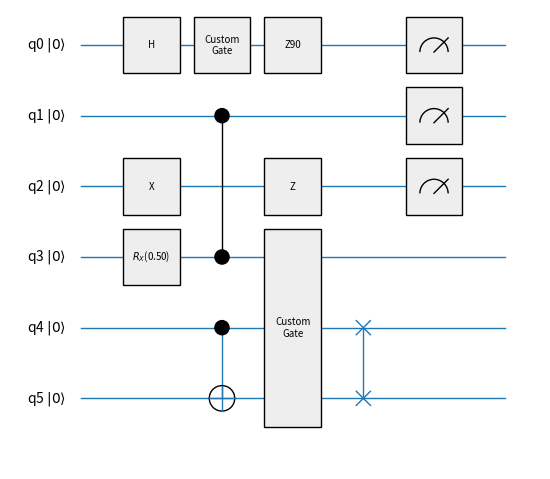

This chart was generated by the following Python code:
"""
A tiny pure‑Python helper for drawing quantum‑circuit diagrams with Matplotlib.


Quick demo
----------
```python
qc = QuantumCircuit(3)
qc.h(0)
qc.x(2, step=1)           # share column 1
qc.custom([0,2], "Foo")   # tall box spanning q0‑q2 in column 2
qc.cx(0, 1, step=3)

qc.draw(box_facecolor="#ffe680",
        wire_labels=["|0>", "|+>", "|1>"])
```
"""

from typing import List, Sequence, Tuple, Optional

import matplotlib.pyplot as plt
from matplotlib.lines import Line2D
from matplotlib.patches import Rectangle, Circle, Arc

__all__ = [
    "QuantumCircuit",
]


# ---------------------------------------------------------------------
# Helper class ----------------------------------------------------
class Gate:
    """Simple container describing a single operation."""

    def __init__(
        self,
        name: str,
        qubits: Sequence[int],
        params: Sequence[float] | None = None,
        label: str | None = None,
        step: int = 1,
    ):
        self.name = name.upper()
        self.qubits = tuple(sorted(qubits))  # keep ascending for drawers
        self.params = tuple(params) if params else ()
        self.label = label  # Optional override for the box text
        self.step = step  # Column index

    def __repr__(self):
        return (
            f"Gate({self.name}, {self.qubits}, params={self.params}, "
            f"label={self.label!r}, step={self.step})"
        )


# ---------------------------------------------------------------------
# Main circuit container ----------------------------------------------
class QuantumCircuit:
    """Extremely lightweight circuit model that can *draw* itself."""

    def __init__(self, n_qubits: int):
        if n_qubits < 1:
            raise ValueError("Circuit must contain at least one qubit.")
        self.n_qubits: int = n_qubits
        self._gates: List[Gate] = []
        self._current_step: int = 0  # Last auto‑assigned column index

    # --------------------------------------------------------------
    # Generic insertion method -------------------------------------
    def add_gate(
        self,
        name: str,
        qubits: Sequence[int] | int,
        params: Sequence[float] | None = None,
        label: str | None = None,
        *,
        step: int | None = None,
    ):
        """Append a gate to the circuit.

        Use explicit ``step`` to force a column; leave it ``None`` to place the
        gate after the current rightmost *automatic* column.
        """
        if isinstance(qubits, int):
            qubits = [qubits]
        self._validate_qubits(qubits)

        # Determine column index
        if step is None:
            self._current_step += 1
            step = self._current_step
        else:
            if step < 1:
                raise ValueError("step must be ≥ 1")
            self._current_step = max(self._current_step, step)

        self._gates.append(Gate(name, qubits, params, label, step))

    # --------------------------------------------------------------
    # Convenience wrappers -----------------------------------------
    def h(self, q: int, *, step: int | None = None):
        self.add_gate("H", q, step=step)

    def x(self, q: int, *, step: int | None = None):
        self.add_gate("X", q, step=step)

    def y(self, q: int, *, step: int | None = None):
        self.add_gate("Y", q, step=step)

    def z(self, q: int, *, step: int | None = None):
        self.add_gate("Z", q, step=step)

    def x90(self, q: int, *, step: int | None = None):
        self.add_gate("X90", q, step=step)

    def y90(self, q: int, *, step: int | None = None):
        self.add_gate("Y90", q, step=step)

    def z90(self, q: int, *, step: int | None = None):
        self.add_gate("Z90", q, step=step)

    def s(self, q: int, *, step: int | None = None):
        self.add_gate("S", q, step=step)

    def t(self, q: int, *, step: int | None = None):
        self.add_gate("T", q, step=step)

    def rx(self, q: int, theta: float, *, step: int | None = None):
        self.add_gate("$R_x$", q, [theta], step=step)

    def ry(self, q: int, theta: float, *, step: int | None = None):
        self.add_gate("$R_y$", q, [theta], step=step)

    def rz(self, q: int, theta: float, *, step: int | None = None):
        self.add_gate("$R_z$", q, [theta], step=step)

    def cx(self, control: int, target: int, *, step: int | None = None):
        self.add_gate("CNOT", [control, target], step=step)

    def cz(self, control: int, target: int, *, step: int | None = None):
        self.add_gate("CZ", [control, target], step=step)

    def swap(self, q1: int, q2: int, *, step: int | None = None):
        self.add_gate("SWAP", [q1, q2], step=step)

    def measure(self, qubits: Sequence[int] | int, *, step: int | None = None):
        self.add_gate("MEASURE", qubits, step=step)

    def custom(self, qubits: Sequence[int] | int, label: str, *, step: int | None = None):
        """Insert a *labelled* one‑ or multi‑qubit gate."""
        self.add_gate("CUSTOM", qubits, label=label, step=step)

    # --------------------------------------------------------------
    def draw(
        self,
        *,
        figsize: Tuple[int, int] | None = None,
        ax: plt.Axes | None = None,
        box_facecolor: str = "#eeeeee",
        wire_labels: Optional[Sequence[str]] = None,
    ):
        """Render the circuit with Matplotlib.

        Parameters
        ----------
        box_facecolor
            Fill colour for *all* gate boxes (default: very light grey). Use any
            Matplotlib‑compatible spec (named colour, hex, RGBA tuple …).
        wire_labels
            Optional list/tuple of per‑qubit labels shown at the far left. If
            omitted, wires are labelled ``q0``, ``q1`` …
        """
        n_cols = max((g.step for g in self._gates), default=1)
        if ax is None:
            auto_figsize = ((n_cols + 2) * 0.8, (self.n_qubits + 1) * 0.8)
            figsize = figsize or auto_figsize
            fig, ax = plt.subplots(figsize=figsize)
        else:
            fig = ax.figure

        # Wires ------------------------------------------------------
        for q in range(self.n_qubits):
            y = -q
            ax.add_line(Line2D([0, n_cols + 1], [y, y], lw=1, zorder=0))  # behind everything
            label = (
                wire_labels[q] if wire_labels and q < len(wire_labels) else rf"q{q} $\vert0\rangle$"
            )
            ax.text(-0.2, y, label, va="center", ha="right", fontsize=10, zorder=3)

        # Gates ------------------------------------------------------
        for g in self._gates:
            x = g.step
            if g.name in {"CNOT", "CX"}:
                self._draw_cnot(ax, x, g.qubits)
            elif g.name == "CZ":
                self._draw_cz(ax, x, g.qubits)
            elif g.name == "SWAP":
                self._draw_swap(ax, x, g.qubits)
            elif g.name == "MEASURE":
                for q in g.qubits:
                    self._draw_measure(ax, x, -q, box_facecolor)
            else:  # generic labelled gate (single or multi‑qubit)
                label = g.label or g.name
                if g.label is None and g.params:
                    if len(g.params) == 1:
                        label += f"({g.params[0]:.2f})"
                    else:
                        label += str(tuple(g.params))
                if len(g.qubits) == 1:
                    self._draw_box(ax, x, -g.qubits[0], label, box_facecolor)
                else:
                    self._draw_multi_box(ax, x, g.qubits, label, box_facecolor)

        # Final cosmetics -------------------------------------------
        ax.set_axis_off()
        ax.set_xlim(-1, n_cols + 1.5)
        ax.set_ylim(-(self.n_qubits - 1) - 1, 0.5)
        ax.set_aspect("equal")
        plt.tight_layout()
        return fig, ax

    # ------------------------------------------------------------------
    # Validation helper
    def _validate_qubits(self, qubits: Sequence[int]):
        bad = [q for q in qubits if q < 0 or q >= self.n_qubits]
        if bad:
            raise IndexError(f"Qubit index/indices out of range: {bad}")

    # ------------------------------------------------------------------
    # Primitive drawing helpers ----------------------------------------
    @staticmethod
    def _draw_box(ax: plt.Axes, x: float, y: float, text: str, face: str):
        size = 0.4
        rect = Rectangle(
            (x - size, y - size),
            2 * size,
            2 * size,
            edgecolor="black",
            facecolor=face,
            lw=1,
            zorder=2,
        )
        ax.add_patch(rect)
        ax.text(x, y, text, ha="center", va="center", fontsize=7, zorder=3)

    @staticmethod
    def _draw_multi_box(ax: plt.Axes, x: float, qubits: Sequence[int], text: str, face: str):
        y_top = -min(qubits)
        y_bot = -max(qubits)
        width = 0.8
        rect = Rectangle(
            (x - width / 2, y_bot - 0.4),
            width,
            y_top - y_bot + 0.8,
            edgecolor="black",
            facecolor=face,
            lw=1,
            zorder=2,
        )
        ax.add_patch(rect)
        ax.text(
            x,
            (y_top + y_bot) / 2,
            text,
            ha="center",
            va="center",
            fontsize=7,
            rotation=90 if len(qubits) > 3 else 0,
            zorder=3,
        )

    @staticmethod
    def _draw_cnot(ax: plt.Axes, x: float, qubits: Tuple[int, int]):
        control, target = qubits
        cy, ty = -control, -target
        ax.add_patch(Circle((x, cy), 0.1, fill=True, color="black"))
        ax.add_line(Line2D([x, x], [cy, ty], lw=1, zorder=0))
        ax.add_patch(Circle((x, ty), 0.18, fill=False, edgecolor="black", lw=1))
        ax.add_line(Line2D([x, x], [ty - 0.18, ty + 0.18], lw=1))
        ax.add_line(Line2D([x - 0.18, x + 0.18], [ty, ty], lw=1))

    @staticmethod
    def _draw_cz(ax: plt.Axes, x: float, qubits: Tuple[int, int]):
        control, target = qubits
        cy, ty = -control, -target
        ax.add_patch(Circle((x, cy), 0.1, fill=True, color="black"))
        ax.add_line(Line2D([x, x], [cy, ty], color="black", lw=1, zorder=0))
        ax.add_patch(Circle((x, ty), 0.1, fill=True, color="black", lw=1))

    @staticmethod
    def _draw_swap(ax: plt.Axes, x: float, qubits: Tuple[int, int]):
        y1, y2 = -qubits[0], -qubits[1]
        cross_size = 0.1
        for y in (y1, y2):
            ax.add_line(
                Line2D([x - cross_size, x + cross_size], [y - cross_size, y + cross_size], lw=1)
            )
            ax.add_line(
                Line2D([x - cross_size, x + cross_size], [y + cross_size, y - cross_size], lw=1)
            )
        ax.add_line(Line2D([x, x], [y1, y2], lw=1, zorder=0))

    @staticmethod
    def _draw_measure(ax, x: float, y: float, face: str = "#ffffff"):
        """
        Draw the standard measurement 'meter' symbol:
        """
        size = 0.4
        r = 0.2  # radius of the semicircle
        rect = Rectangle(
            (x - size, y - size),
            2 * size,
            2 * size,
            edgecolor="black",
            facecolor=face,
            lw=1,
            zorder=2,
        )
        ax.add_patch(rect)
        ax.add_patch(Arc((x, y - r / 2), 2 * r, 2 * r, theta1=0, theta2=180, lw=1, zorder=3))
        # pointer (a simple line at ~45°)
        ax.add_line(
            Line2D(
                [x, x + 1.0 * r], [y - r / 2, y + 1.0 * r - r / 2], color="black", lw=1, zorder=3
            )
        )

    # --------------------------------------------------------------


if __name__ == "__main__":
    c = QuantumCircuit(6)
    c.h(0)
    c.x(2, step=1)
    c.rx(3, 0.5, step=1)

    c.z90(0, step=3)
    c.z(2, step=3)
    c.custom([3, 4, 5], "Custom\nGate", step=3)
    c.cx(4, 5, step=2)
    c.cz(1, 3, step=2)
    c.swap(4, 5, step=4)
    c.custom(0, "Custom\nGate", step=2)
    c.measure([0, 1, 2], step=5)
    c.draw(box_facecolor="#eeeeee")
    plt.show()
